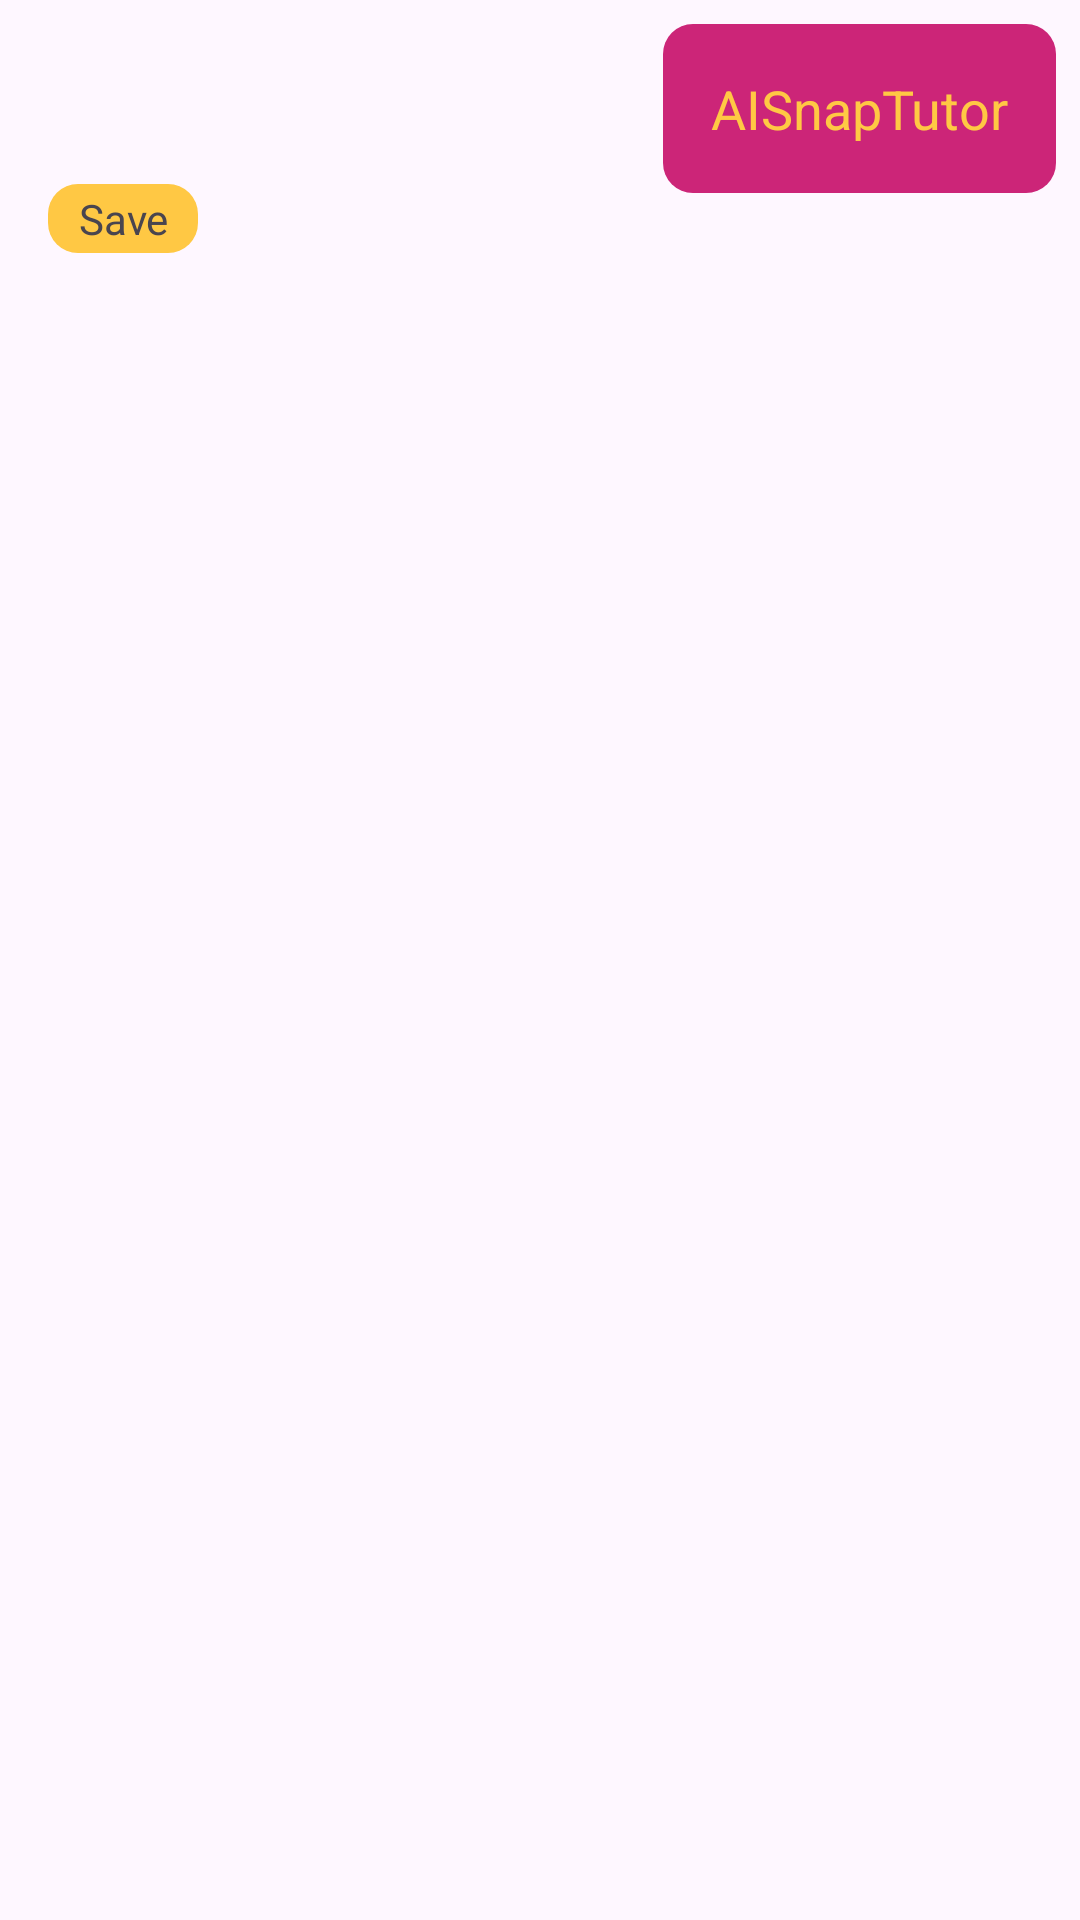

Write the Android layout XML for this screen, with the resource values it uses.
<!-- AndroidManifest.xml: application theme Theme.AISnapTutor -->
<!-- res/layout/chat_item.xml -->
<?xml version="1.0" encoding="utf-8"?>
<RelativeLayout xmlns:android="http://schemas.android.com/apk/res/android"
    android:layout_width="wrap_content"
    android:layout_height="wrap_content"
    xmlns:app="http://schemas.android.com/apk/res-auto"
    android:padding="8dp">

    <LinearLayout
        android:layout_width="wrap_content"
        android:layout_height="wrap_content"
        android:padding="8dp"
        android:elevation="8dp"
        android:orientation="vertical"
        android:layout_marginEnd="80dp"
        android:id="@+id/left_chat_view">
        <TextView
            android:layout_width="wrap_content"
            android:layout_height="wrap_content"
            android:id="@+id/left_chat_text_view"
            android:padding="8dp"
            android:layout_gravity="center_vertical"
            android:textIsSelectable="true"
            android:textSize="18dp"/>

        <TextView
            android:id="@+id/btnSave"
            android:layout_width="wrap_content"
            android:layout_height="wrap_content"
            android:layout_weight="1"
            android:layout_gravity="end"
            android:gravity="end"
            android:paddingStart="10dp"
            android:paddingEnd="10dp"
            android:layout_marginBottom="5dp"
            android:layout_marginTop="5dp"
            android:background="@drawable/bg_save"
            android:text="@string/btn_save" />


    </LinearLayout>

    <LinearLayout
        android:layout_width="wrap_content"
        android:layout_height="wrap_content"
        android:padding="8dp"
        android:background="@drawable/bg_question"
        android:gravity="center"
        android:layout_alignParentEnd="true"
        android:layout_marginStart="80dp"
        android:id="@+id/right_chat_view">

        <TextView
            android:layout_width="wrap_content"
            android:layout_height="wrap_content"
            android:gravity="center"
            android:padding="8dp"
            android:text="@string/app_name"
            android:layout_gravity="center_vertical"
            android:textColor="@color/appColor"
            android:id="@+id/right_chat_text_view"
            android:textIsSelectable="true"
            android:textSize="18dp"/>
    </LinearLayout>

</RelativeLayout>
<!-- resources referenced by this layout -->
<resources>
  <color name="appColor">#FFC844</color>
  <!-- drawable bg_question (drawable) -->
  <?xml version="1.0" encoding="UTF-8"?>
  <shape xmlns:android="http://schemas.android.com/apk/res/android"
      android:id="@+id/listview_background_shape">
      <padding android:left="2dp"
          android:top="2dp"
          android:right="2dp"
          android:bottom="2dp" />
      <corners android:radius="10dp"/>
      <solid android:color="#CC2578" />
  </shape>
  <!-- drawable bg_save (drawable) -->
  <?xml version="1.0" encoding="UTF-8"?>
  <shape xmlns:android="http://schemas.android.com/apk/res/android"
      android:id="@+id/listview_background_shape">
      <padding android:left="2dp"
          android:top="2dp"
          android:right="2dp"
          android:bottom="2dp" />
      <corners android:radius="10dp"/>
      <solid android:color="@color/appColor" />
  </shape>
  <string name="app_name">AISnapTutor</string>
  <string name="btn_save">Save</string>
  <style name="Theme.AISnapTutor" parent="Base.Theme.AISnapTutor" />
  <style name="Base.Theme.AISnapTutor" parent="Theme.Material3.DayNight.NoActionBar">
          
          
      </style>
</resources>
